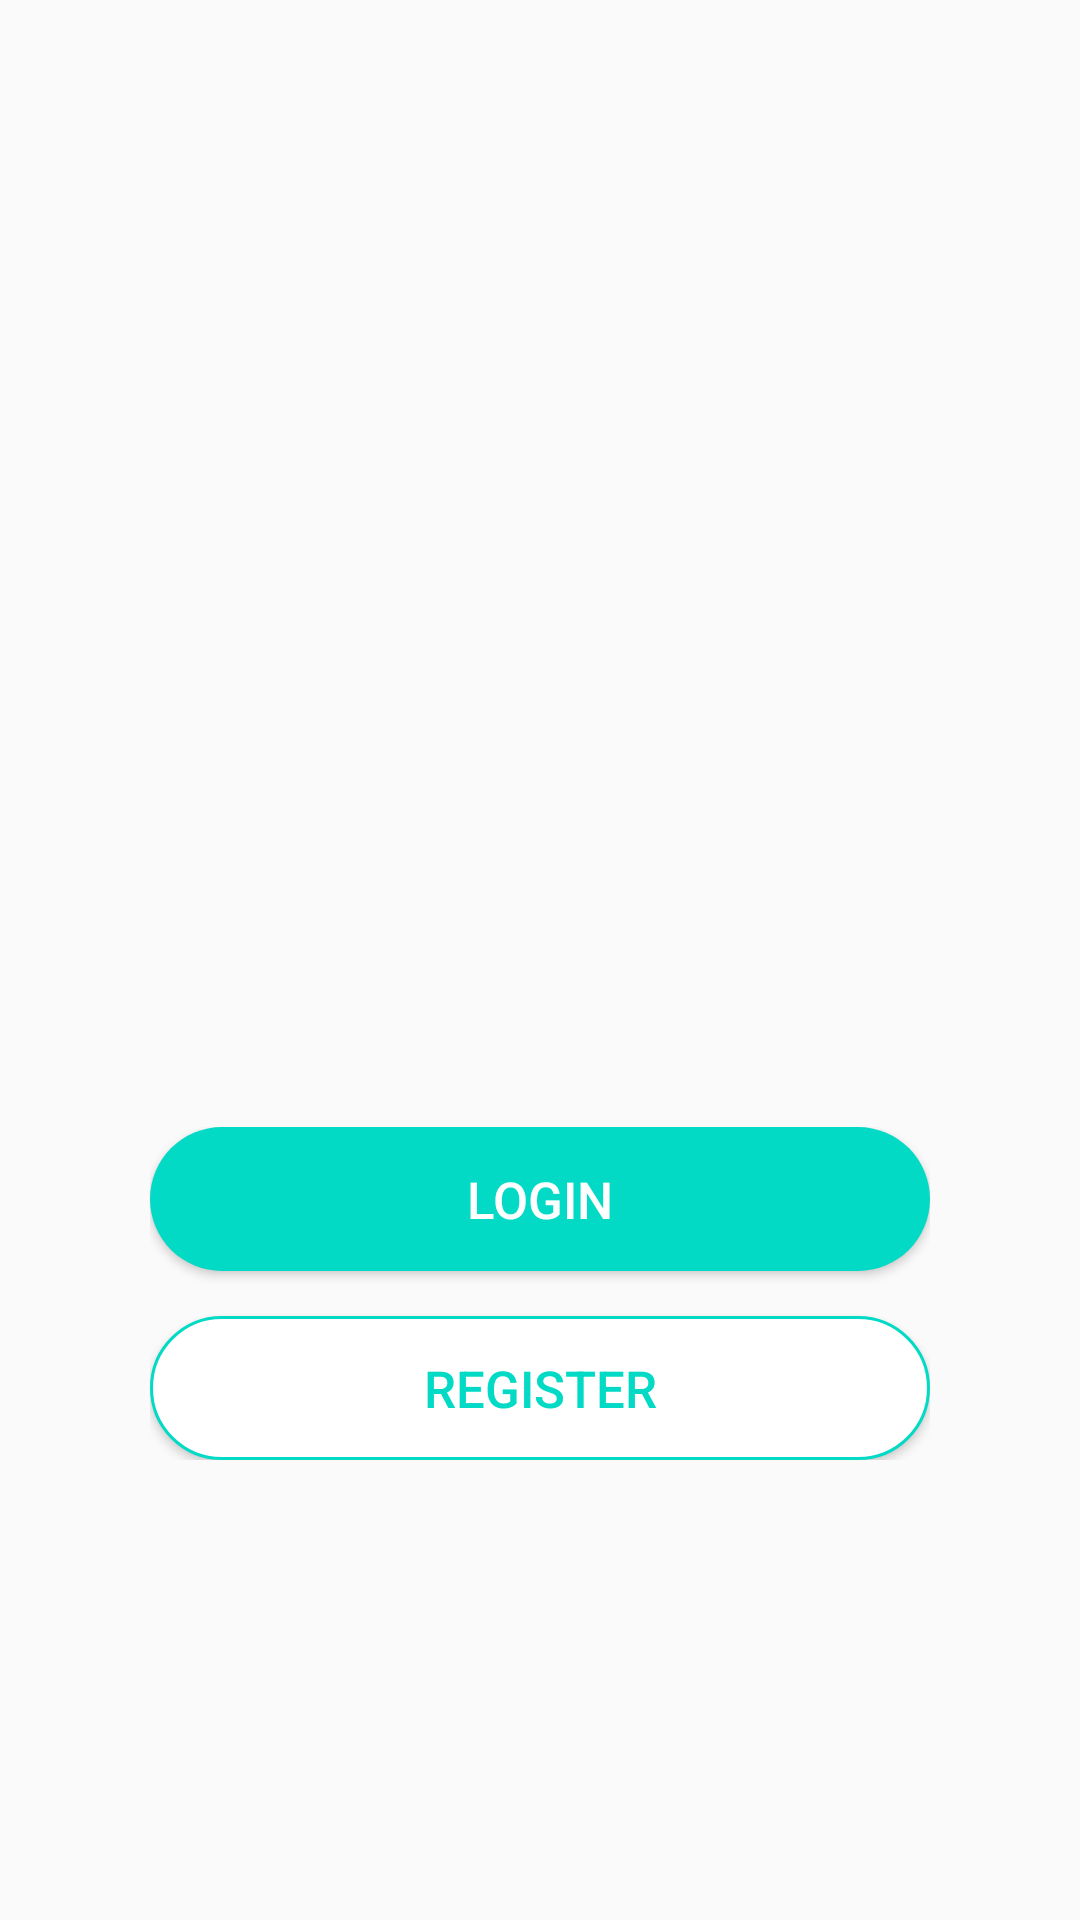

Produce the Android XML layout that renders to this screen, including the resource entries it uses.
<!-- AndroidManifest.xml: application theme Theme.Quan_ly_thue_xe -->
<!-- res/layout/activity_start_screen.xml -->
<?xml version="1.0" encoding="utf-8"?>
<androidx.constraintlayout.widget.ConstraintLayout xmlns:android="http://schemas.android.com/apk/res/android"
    xmlns:app="http://schemas.android.com/apk/res-auto"
    xmlns:tools="http://schemas.android.com/tools"
    android:layout_width="match_parent"
    android:layout_height="match_parent"
    tools:context=".StartScreenActivity">

    <LinearLayout
        android:id="@+id/linearLayout"
        android:layout_width="match_parent"
        android:layout_height="wrap_content"
        android:orientation="vertical"
        android:padding="50dp"
        app:layout_constraintBottom_toBottomOf="parent"
        app:layout_constraintEnd_toEndOf="parent"
        app:layout_constraintHorizontal_bias="0.0"
        app:layout_constraintStart_toStartOf="parent"
        app:layout_constraintTop_toTopOf="parent"
        app:layout_constraintVertical_bias="0.759">

        <Button
            android:id="@+id/btnLogin"
            android:layout_width="match_parent"
            android:layout_height="wrap_content"
            android:layout_gravity="center"
            android:background="@drawable/backgroup_button_color"
            android:text="Login"
            android:textColor="@color/white"
            android:textSize="17dp" />

        <Button
            android:id="@+id/btnRegister"
            android:layout_width="match_parent"
            android:layout_height="wrap_content"
            android:layout_gravity="center"
            android:layout_marginTop="15dp"
            android:background="@drawable/backgroup_button_nocolor"
            android:text="Register"
            android:textColor="@color/teal_200"
            android:textSize="17dp" />


    </LinearLayout>

    <ImageView
        android:layout_width="545dp"
        android:layout_height="318dp"
        android:src="@drawable/anh1"
        app:layout_constraintBottom_toBottomOf="parent"
        app:layout_constraintEnd_toEndOf="parent"
        app:layout_constraintHorizontal_bias="0.417"
        app:layout_constraintStart_toStartOf="parent"
        app:layout_constraintTop_toTopOf="parent"
        app:layout_constraintVertical_bias="0.104" />


</androidx.constraintlayout.widget.ConstraintLayout>
<!-- resources referenced by this layout -->
<resources>
  <!-- drawable backgroup_button_color (drawable) -->
  <?xml version="1.0" encoding="utf-8"?>
  <shape xmlns:android="http://schemas.android.com/apk/res/android">
  
      <solid
          android:color="@color/teal_200"
  
          />
  
      <corners
          android:radius="50dp"
          />
  </shape>
  <!-- drawable backgroup_button_nocolor (drawable) -->
  <?xml version="1.0" encoding="utf-8"?>
  <shape xmlns:android="http://schemas.android.com/apk/res/android">
      <solid
          android:color="@color/white"
          />
      <stroke
          android:color="@color/teal_200"
          android:width="1dp"/>
      <corners
          android:radius="50dp"
          />
  
  </shape>
  <style name="Theme.Quan_ly_thue_xe" parent="Theme.AppCompat.DayNight.NoActionBar">
          
          <item name="colorPrimary">@color/purple_500</item>
          <item name="colorPrimaryVariant">@color/purple_700</item>
          <item name="colorOnPrimary">@color/white</item>
          
          <item name="colorSecondary">@color/teal_200</item>
          <item name="colorSecondaryVariant">@color/teal_700</item>
          <item name="colorOnSecondary">@color/black</item>
          
          <item name="android:statusBarColor" tools:targetApi="l">?attr/colorPrimaryVariant</item>
          
      </style>
  <!-- not gathered from this repository: default colours our renderer supplied (Android Studio template values) -->
  <color name="purple_500">#FF6200EE</color>
  <color name="purple_700">#FF3700B3</color>
  <color name="teal_200">#FF03DAC5</color>
  <color name="teal_700">#FF018786</color>
  <color name="black">#FF000000</color>
  <color name="white">#FFFFFFFF</color>
</resources>
